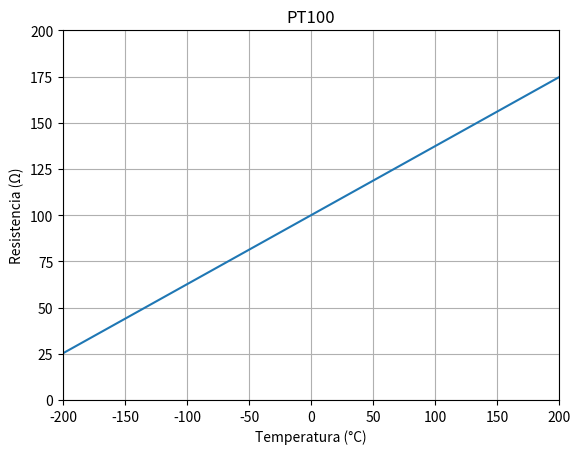

Reproduce this figure in Python. (Note: this script raises an exception after producing the figure.)
import numpy as np
import matplotlib.pyplot as plt

# Rango de temperatura
x = np.linspace(-200, 200, 400)

# Función lineal del PT100
y = 0.373505 * x + 100


# Gráfica
plt.plot(x, y, linewidth=1.5)

# Límites de los ejes
plt.axis([-200, 200, 0, 200])

# Rótulos y título
plt.xlabel("Temperatura (°C)")
plt.ylabel("Resistencia (Ω)")
plt.title("PT100")

# Mostrar gráfica
plt.grid(True)
plt.show()



import numpy as np
import matplotlib.pyplot as plt

# Entrada de datos
E = float(input("Ingresa el valor del voltaje (V): "))
R = float(input("Ingresa el valor de la resistencia (Ω): "))
C_uF = float(input("Ingresa el valor del capacitor (uF): "))

# Conversión de microfaradios a faradios
C = C_uF * 1e-6

# Constante de tiempo
tau = R * C
print("Constante de tiempo tau =", tau, "s")

# Vector de tiempo (0 a 5 tau)
t = np.arange(0, 5 * tau, 0.01)

# Ecuaciones
Vc = E * (1 - np.exp(-t / tau))      # Voltaje de carga
Vd = E * np.exp(-t / tau)            # Voltaje de descarga

# Gráfica
plt.plot(t, Vc, label="Carga del capacitor")
plt.plot(t, Vd, label="Descarga del capacitor")

plt.title("Fase de carga y descarga del capacitor (RC)")
plt.xlabel("Tiempo (s)")
plt.ylabel("Voltaje (V)")
plt.legend()
plt.grid(True)
plt.show()



